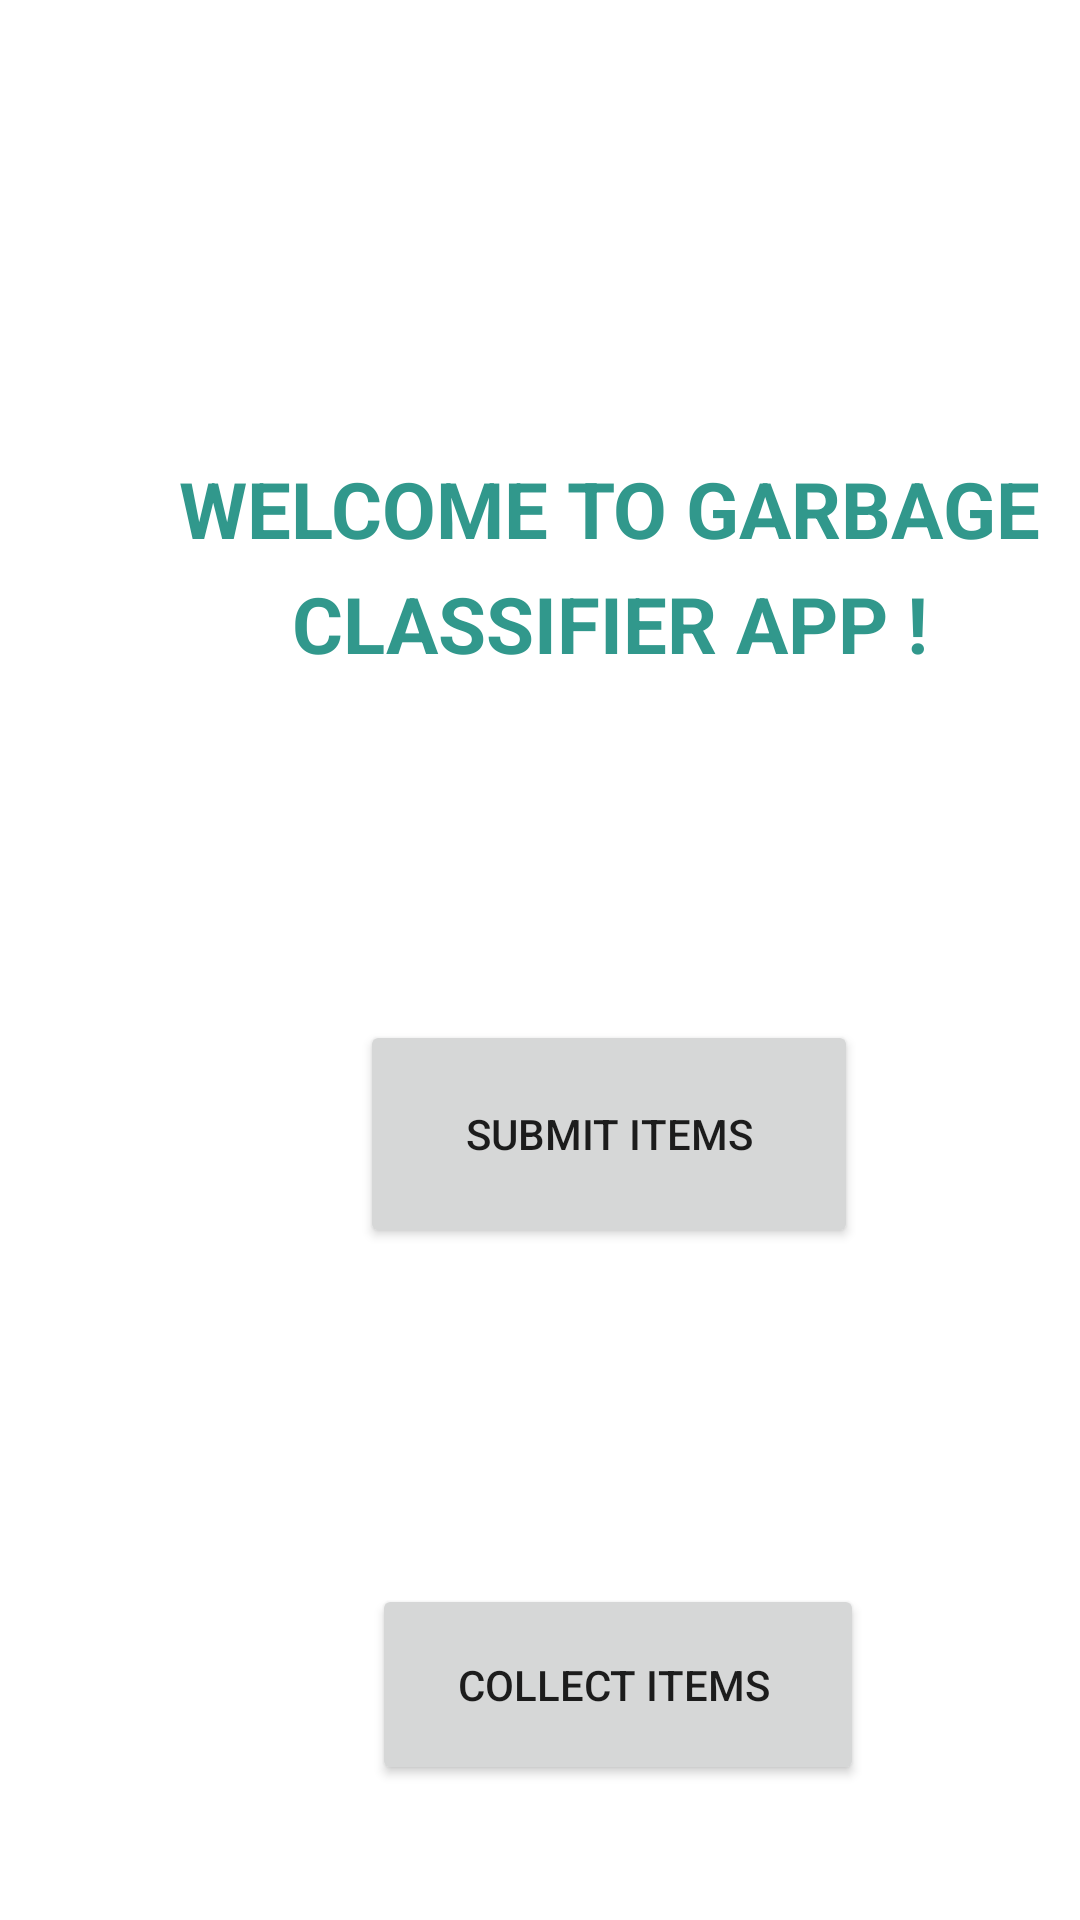

Layout XML and referenced resources for this Android screen:
<!-- AndroidManifest.xml: application theme Theme.GarbageClassifier -->
<!-- res/layout/content_main.xml -->
<?xml version="1.0" encoding="utf-8"?>
<androidx.constraintlayout.widget.ConstraintLayout xmlns:android="http://schemas.android.com/apk/res/android"
    xmlns:app="http://schemas.android.com/apk/res-auto"
    xmlns:tools="http://schemas.android.com/tools"
    android:layout_width="match_parent"
    android:layout_height="match_parent"
    app:layout_behavior="@string/appbar_scrolling_view_behavior">

    <Button
        android:id="@+id/button"
        android:layout_width="166dp"
        android:layout_height="76dp"
        android:layout_marginStart="120dp"
        android:layout_marginTop="340dp"
        android:text="Submit Items"
        app:layout_constraintStart_toStartOf="parent"
        app:layout_constraintTop_toTopOf="parent" />

    <Button
        android:id="@+id/button2"
        android:layout_width="164dp"
        android:layout_height="67dp"
        android:layout_marginStart="124dp"
        android:layout_marginTop="188dp"
        android:text="Collect Items "
        app:layout_constraintStart_toStartOf="parent"
        app:layout_constraintTop_toTopOf="@+id/button" />

    <TextView
        android:id="@+id/textView3"
        android:layout_width="334dp"
        android:layout_height="70dp"
        android:layout_marginStart="36dp"
        android:layout_marginTop="152dp"
        android:lineSpacingExtra="8sp"
        android:text="Welcome to Garbage Classifier App !"
        android:textAlignment="center"
        android:textAllCaps="true"
        android:textColor="#31988C"
        android:textSize="26sp"
        android:textStyle="bold"
        app:layout_constraintStart_toStartOf="parent"
        app:layout_constraintTop_toTopOf="parent" />/>
</androidx.constraintlayout.widget.ConstraintLayout>
<!-- resources referenced by this layout -->
<resources>
  <style name="Theme.GarbageClassifier" parent="Theme.MaterialComponents.DayNight.DarkActionBar">
          
          <item name="colorPrimary">@color/purple_500</item>
          <item name="colorPrimaryVariant">@color/purple_700</item>
          <item name="colorOnPrimary">@color/white</item>
          
          <item name="colorSecondary">@color/teal_200</item>
          <item name="colorSecondaryVariant">@color/teal_700</item>
          <item name="colorOnSecondary">@color/black</item>
          
          <item name="android:statusBarColor" tools:targetApi="l">?attr/colorPrimaryVariant</item>
          
      </style>
  <!-- not gathered from this repository: default colours our renderer supplied (Android Studio template values) -->
  <color name="purple_500">#FF6200EE</color>
  <color name="purple_700">#FF3700B3</color>
  <color name="teal_200">#FF03DAC5</color>
  <color name="teal_700">#FF018786</color>
  <color name="black">#FF000000</color>
  <color name="white">#FFFFFFFF</color>
</resources>
